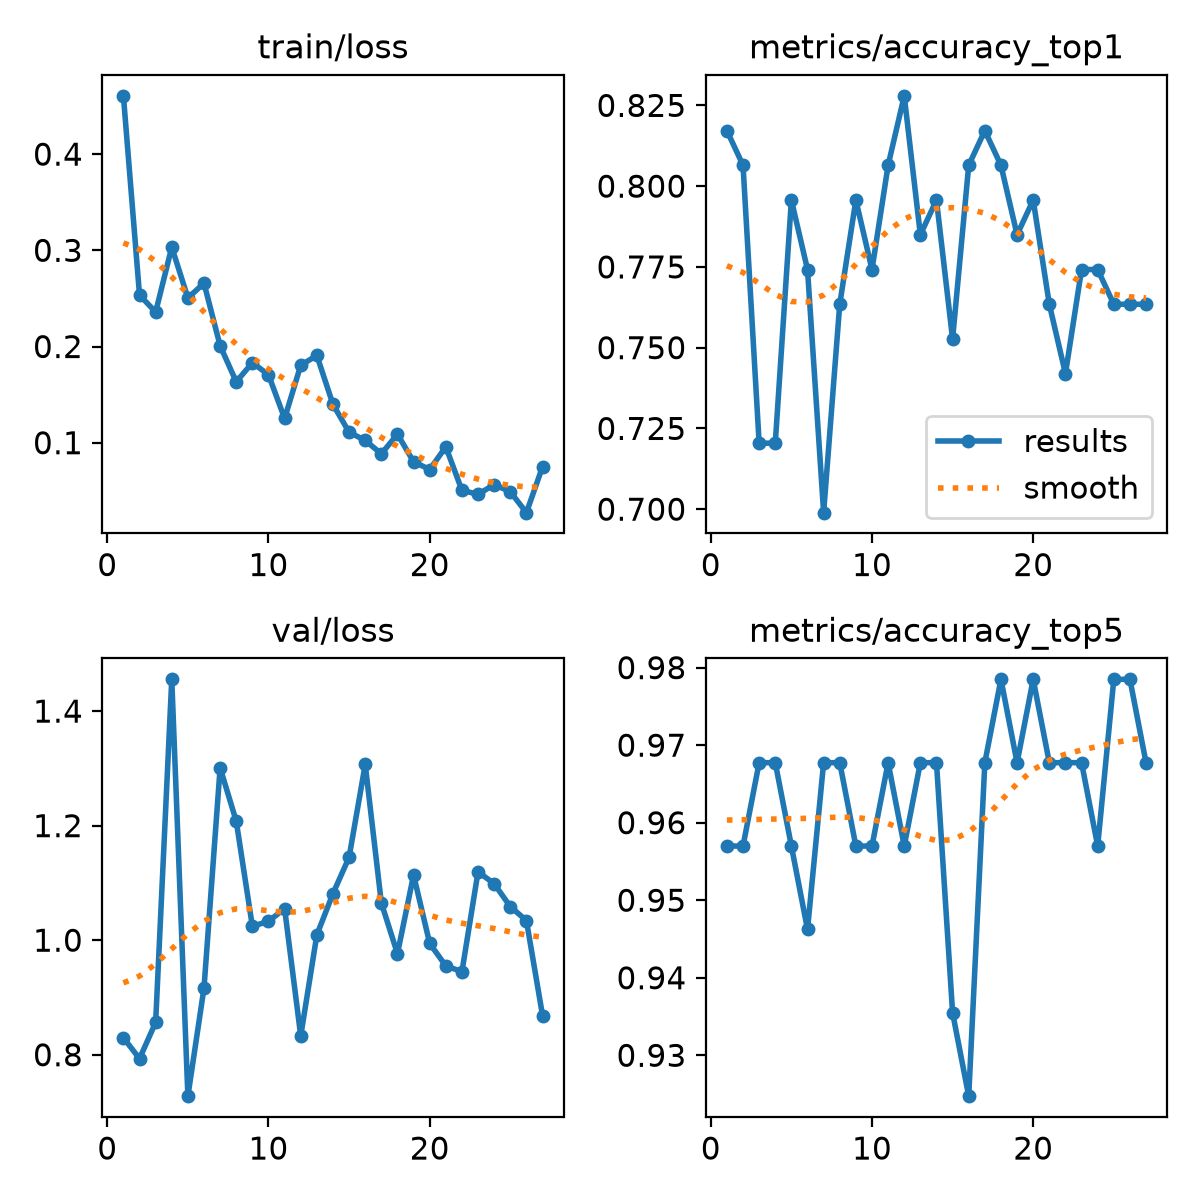

The file beside this chart, header and first rows:
epoch, time, train/loss, metrics/accuracy_top1, metrics/accuracy_top5, val/loss, lr/pg0, lr/pg1, lr/pg2
1, 76.96, 0.4606, 0.8172, 0.957, 0.8297, 0.0002475, 0.0002475, 0.0002475
2, 155.5, 0.2536, 0.8065, 0.957, 0.7931, 0.0004872, 0.0004872, 0.0004872
3, 231.6, 0.2358, 0.7204, 0.9677, 0.8565, 0.00071, 0.00071, 0.00071
4, 306.4, 0.3033, 0.7204, 0.9677, 1.455, 0.0006929, 0.0006929, 0.0006929
5, 382.9, 0.2505, 0.7957, 0.957, 0.7277, 0.0006675, 0.0006675, 0.0006675
6, 459.2, 0.2658, 0.7742, 0.9462, 0.9167, 0.0006421, 0.0006421, 0.0006421
7, 536.4, 0.2008, 0.6989, 0.9677, 1.301, 0.0006167, 0.0006167, 0.0006167
8, 611.9, 0.1633, 0.7634, 0.9677, 1.208, 0.0005914, 0.0005914, 0.0005914
9, 682.1, 0.1832, 0.7957, 0.957, 1.024, 0.000566, 0.000566, 0.000566
10, 758.3, 0.1706, 0.7742, 0.957, 1.033, 0.0005406, 0.0005406, 0.0005406
11, 829.3, 0.1252, 0.8065, 0.9677, 1.055, 0.0005152, 0.0005152, 0.0005152
12, 900.3, 0.1804, 0.828, 0.957, 0.8329, 0.0004899, 0.0004899, 0.0004899
13, 971.1, 0.1908, 0.785, 0.9677, 1.009, 0.0004645, 0.0004645, 0.0004645
14, 1042, 0.1398, 0.7957, 0.9677, 1.081, 0.0004391, 0.0004391, 0.0004391
15, 1112, 0.1109, 0.7527, 0.9355, 1.145, 0.0004137, 0.0004137, 0.0004137
16, 1182, 0.1023, 0.8065, 0.9247, 1.307, 0.0003883, 0.0003883, 0.0003883
17, 1252, 0.08847, 0.8172, 0.9677, 1.065, 0.000363, 0.000363, 0.000363
18, 1322, 0.1088, 0.8065, 0.9785, 0.9764, 0.0003376, 0.0003376, 0.0003376
19, 1392, 0.08022, 0.785, 0.9677, 1.114, 0.0003122, 0.0003122, 0.0003122
20, 1463, 0.07214, 0.7957, 0.9785, 0.9944, 0.0002868, 0.0002868, 0.0002868
21, 1535, 0.0957, 0.7634, 0.9677, 0.9551, 0.0002615, 0.0002615, 0.0002615
22, 1606, 0.05049, 0.7419, 0.9677, 0.9451, 0.0002361, 0.0002361, 0.0002361
23, 1676, 0.04631, 0.7742, 0.9677, 1.119, 0.0002107, 0.0002107, 0.0002107
24, 1745, 0.0565, 0.7742, 0.957, 1.099, 0.0001853, 0.0001853, 0.0001853
25, 1816, 0.04905, 0.7634, 0.9785, 1.059, 0.00016, 0.00016, 0.00016
26, 1890, 0.02728, 0.7634, 0.9785, 1.034, 0.0001346, 0.0001346, 0.0001346
27, 1962, 0.07501, 0.7634, 0.9677, 0.8685, 0.0001092, 0.0001092, 0.0001092
